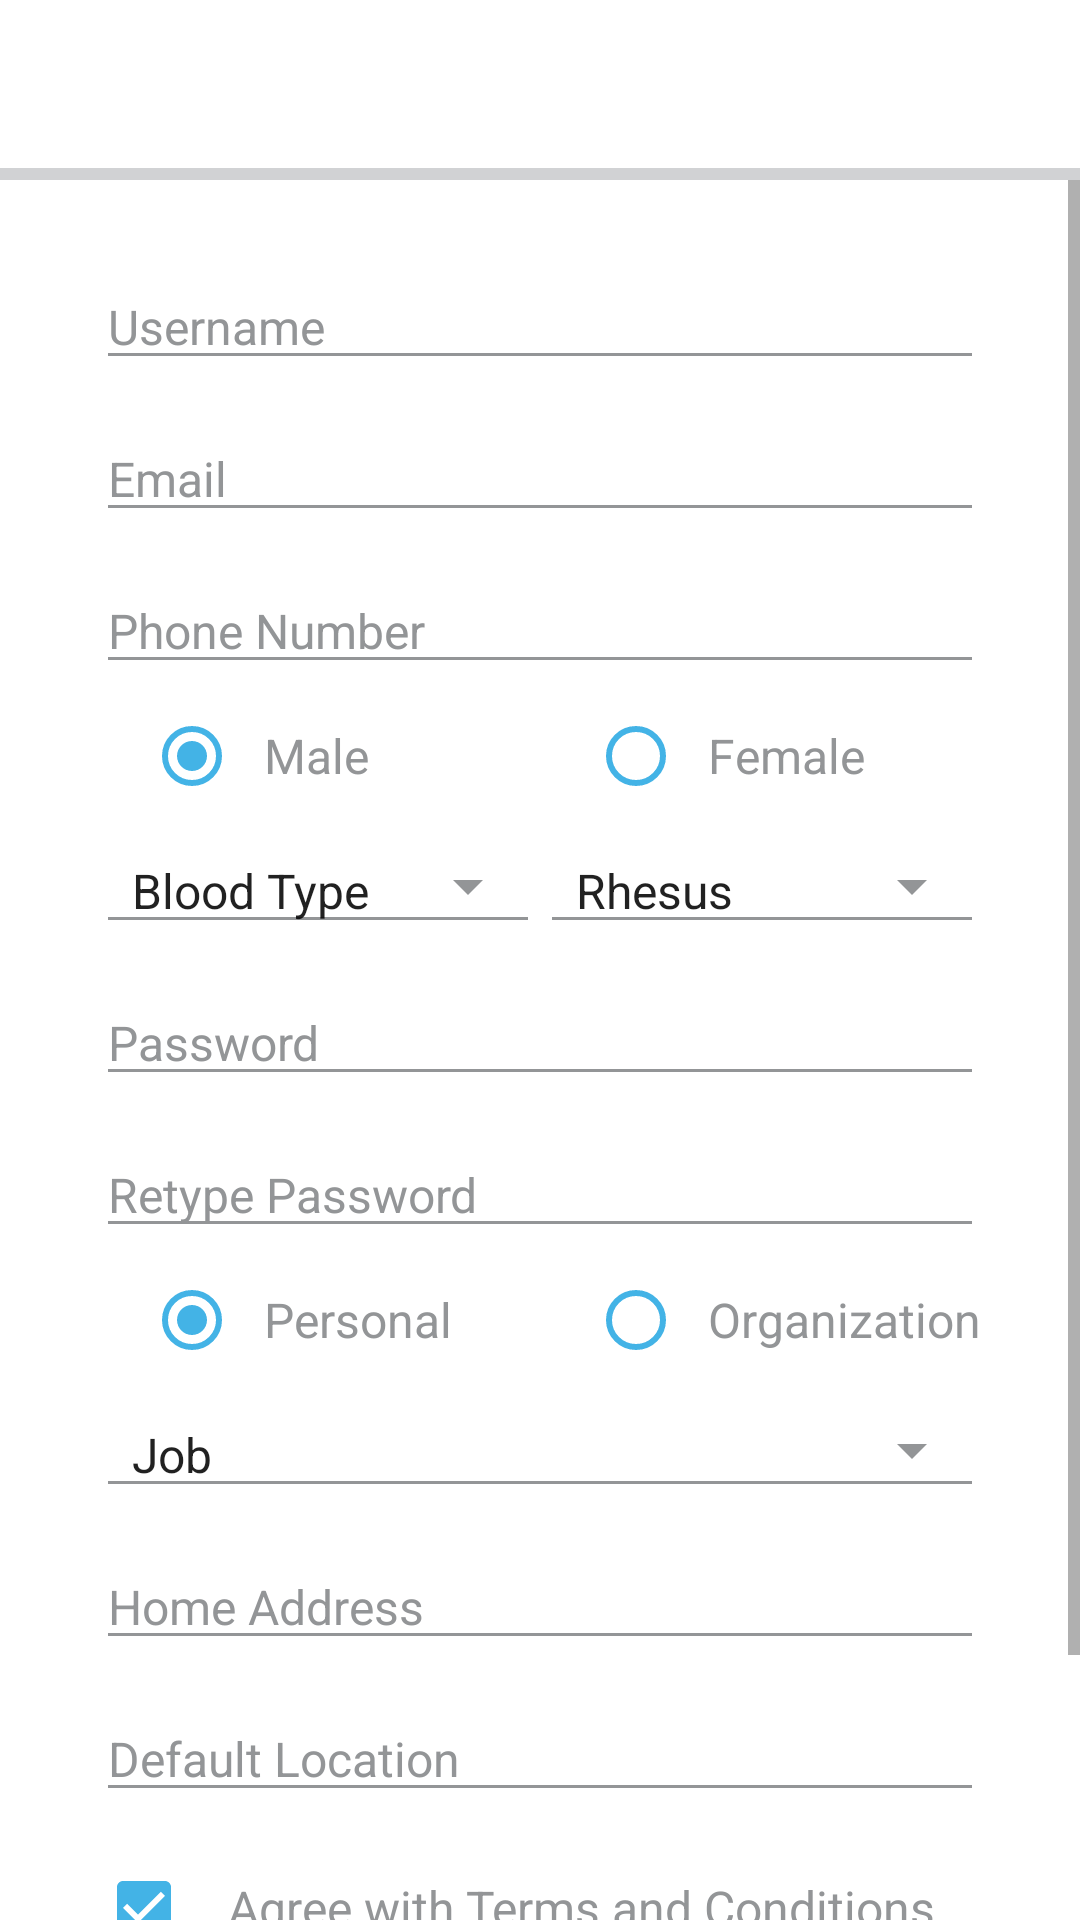

This screen was rendered from an Android layout file. Write that file and the resources it references.
<!-- AndroidManifest.xml: application theme Theme.10119172Latihan2 -->
<!-- res/layout/activity_register.xml -->
<?xml version="1.0" encoding="utf-8"?>
<RelativeLayout xmlns:android="http://schemas.android.com/apk/res/android"
    xmlns:tools="http://schemas.android.com/tools"
    android:layout_width="match_parent"
    android:layout_height="match_parent"
    android:background="@color/colorBackground"
    tools:context=".RegisterActivity">

    <Toolbar
        android:id="@+id/top_toolbar"
        android:layout_width="match_parent"
        android:layout_height="?attr/actionBarSize"
        android:background="@drawable/ic_header">

        <ImageView
            android:id="@+id/back_button"
            android:layout_width="wrap_content"
            android:layout_height="wrap_content"
            android:contentDescription="@string/back"
            android:src="@drawable/ic_header_back" />

        <TextView
            style="@style/TextWhite18"
            android:layout_width="wrap_content"
            android:layout_height="wrap_content"
            android:layout_marginStart="@dimen/dimen48"
            android:text="@string/register" />

    </Toolbar>

    <View
        android:id="@+id/separator_line"
        android:layout_width="match_parent"
        android:layout_height="@dimen/dimen4"
        android:background="@color/colorShadowHeader"
        android:layout_below="@id/top_toolbar"/>

    <ScrollView
        android:layout_width="match_parent"
        android:layout_height="wrap_content"
        android:layout_below="@id/separator_line">

        <RelativeLayout
            android:layout_width="match_parent"
            android:layout_height="wrap_content"
            android:paddingTop="@dimen/dimen28"
            android:layout_marginStart="@dimen/dimen32"
            android:layout_marginEnd="@dimen/dimen32"
            android:paddingBottom="@dimen/dimen28">

            <EditText
                android:id="@+id/edit_username"
                style="@style/EditGray"
                android:layout_width="match_parent"
                android:layout_height="wrap_content"
                android:autofillHints="username"
                android:hint="@string/username_hint"
                android:inputType="textPersonName" />

            <EditText
                android:id="@+id/edit_email"
                style="@style/EditGray"
                android:layout_width="match_parent"
                android:layout_height="wrap_content"
                android:layout_below="@id/edit_username"
                android:layout_marginTop="@dimen/dimen12"
                android:autofillHints="emailAddress"
                android:hint="@string/email_hint"
                android:inputType="textEmailAddress" />

            <EditText
                android:id="@+id/edit_phone_number"
                style="@style/EditGray"
                android:layout_width="match_parent"
                android:layout_height="wrap_content"
                android:layout_below="@id/edit_email"
                android:layout_marginTop="@dimen/dimen12"
                android:autofillHints="phone"
                android:hint="@string/phone_number_hint"
                android:inputType="phone" />

            <RadioGroup
                android:id="@+id/gender"
                android:layout_width="match_parent"
                android:layout_height="wrap_content"
                android:layout_below="@id/edit_phone_number"
                android:layout_marginTop="@dimen/dimen8"
                android:orientation="horizontal">

                <RadioButton
                    style="@style/RadioButtonGrayText"
                    android:layout_width="match_parent"
                    android:layout_height="wrap_content"
                    android:layout_marginStart="@dimen/dimen16"
                    android:layout_weight="1"
                    android:buttonTint="@color/colorLightBlue"
                    android:checked="true"
                    android:text="@string/male" />

                <RadioButton
                    style="@style/RadioButtonGrayText"
                    android:layout_width="match_parent"
                    android:layout_height="wrap_content"
                    android:layout_marginStart="@dimen/dimen16"
                    android:layout_weight="1"
                    android:buttonTint="@color/colorLightBlue"
                    android:text="@string/female" />

            </RadioGroup>

            <LinearLayout
                android:id="@+id/blood"
                android:layout_width="match_parent"
                android:layout_height="wrap_content"
                android:layout_below="@id/gender"
                android:layout_marginTop="@dimen/dimen8"
                android:orientation="horizontal">

                <Spinner
                    style="@style/SpinnerGray"
                    android:layout_width="match_parent"
                    android:layout_height="wrap_content"
                    android:layout_weight="1"
                    android:entries="@array/blood_type" />

                <Spinner
                    style="@style/SpinnerGray"
                    android:layout_width="match_parent"
                    android:layout_height="wrap_content"
                    android:layout_weight="1"
                    android:entries="@array/rhesus_type" />

            </LinearLayout>

            <EditText
                android:id="@+id/edit_password"
                style="@style/EditGray"
                android:layout_width="match_parent"
                android:layout_height="wrap_content"
                android:layout_below="@id/blood"
                android:layout_marginTop="@dimen/dimen12"
                android:autofillHints="password"
                android:hint="@string/password_hint"
                android:inputType="textPassword" />

            <EditText
                android:id="@+id/edit_retype_password"
                style="@style/EditGray"
                android:layout_width="match_parent"
                android:layout_height="wrap_content"
                android:layout_below="@id/edit_password"
                android:layout_marginTop="@dimen/dimen12"
                android:autofillHints="password"
                android:hint="@string/retype_password_hint"
                android:inputType="textPassword" />

            <RadioGroup
                android:id="@+id/user_type"
                android:layout_width="match_parent"
                android:layout_height="wrap_content"
                android:layout_below="@id/edit_retype_password"
                android:layout_marginTop="@dimen/dimen8"
                android:orientation="horizontal">

                <RadioButton
                    style="@style/RadioButtonGrayText"
                    android:layout_width="match_parent"
                    android:layout_height="wrap_content"
                    android:layout_marginStart="@dimen/dimen16"
                    android:layout_weight="1"
                    android:buttonTint="@color/colorLightBlue"
                    android:checked="true"
                    android:text="@string/personal" />

                <RadioButton
                    style="@style/RadioButtonGrayText"
                    android:layout_width="match_parent"
                    android:layout_height="wrap_content"
                    android:layout_marginStart="@dimen/dimen16"
                    android:layout_weight="1"
                    android:buttonTint="@color/colorLightBlue"
                    android:text="@string/organization" />

            </RadioGroup>

            <Spinner
                android:id="@+id/spinner_job"
                style="@style/SpinnerGray"
                android:layout_width="match_parent"
                android:layout_height="wrap_content"
                android:layout_below="@id/user_type"
                android:layout_marginTop="@dimen/dimen8"
                android:entries="@array/job" />

            <EditText
                android:id="@+id/edit_home_address"
                style="@style/EditGray"
                android:layout_width="match_parent"
                android:layout_height="wrap_content"
                android:layout_below="@id/spinner_job"
                android:layout_marginTop="@dimen/dimen12"
                android:autofillHints="none"
                android:hint="@string/home_address"
                android:inputType="text" />

            <EditText
                android:id="@+id/edit_default_location"
                style="@style/EditGray"
                android:layout_width="match_parent"
                android:layout_height="wrap_content"
                android:layout_below="@id/edit_home_address"
                android:layout_marginTop="@dimen/dimen12"
                android:autofillHints="none"
                android:drawableEnd="@drawable/ic_blood_needed_location"
                android:hint="@string/default_location"
                android:inputType="text" />

            <CheckBox
                android:id="@+id/checkbox_agree"
                style="@style/EditGray"
                android:layout_width="wrap_content"
                android:layout_height="wrap_content"
                android:layout_below="@id/edit_default_location"
                android:layout_marginTop="@dimen/dimen16"
                android:buttonTint="@color/colorLightBlue"
                android:checked="true"
                android:paddingStart="@dimen/dimen12"
                android:paddingEnd="@dimen/dimen12"
                android:text="@string/agree" />

            <androidx.appcompat.widget.AppCompatButton
                android:id="@+id/register_button"
                style="@style/ButtonWhiteLightBlueBorder"
                android:layout_width="match_parent"
                android:layout_height="wrap_content"
                android:layout_below="@id/checkbox_agree"
                android:layout_marginTop="@dimen/dimen16"
                android:text="@string/register" />

        </RelativeLayout>

    </ScrollView>

</RelativeLayout>
<!-- resources referenced by this layout -->
<resources>
  <string-array name="blood_type">
          <item>Blood Type</item>
          <item>A</item>
          <item>B</item>
          <item>AB</item>
          <item>O</item>
      </string-array>
  <string-array name="job">
          <item>Job</item>
          <item>Student</item>
          <item>Teacher</item>
          <item>Other</item>
      </string-array>
  <string-array name="rhesus_type">
          <item>Rhesus</item>
          <item>Positive</item>
          <item>Negative</item>
      </string-array>
  <color name="colorBackground">#FFFFFF</color>
  <color name="colorLightBlue">#43B3E6</color>
  <color name="colorShadowHeader">#D1D2D4</color>
  <dimen name="dimen12">12dp</dimen>
  <dimen name="dimen16">16dp</dimen>
  <dimen name="dimen28">28dp</dimen>
  <dimen name="dimen32">32dp</dimen>
  <dimen name="dimen4">4dp</dimen>
  <dimen name="dimen48">48dp</dimen>
  <dimen name="dimen8">8dp</dimen>
  <string name="agree">Agree with Terms and Conditions</string>
  <string name="back">Back</string>
  <string name="default_location">Default Location</string>
  <string name="email_hint">Email</string>
  <string name="female">Female</string>
  <string name="home_address">Home Address</string>
  <string name="male">Male</string>
  <string name="organization">Organization</string>
  <string name="password_hint">Password</string>
  <string name="personal">Personal</string>
  <string name="phone_number_hint">Phone Number</string>
  <string name="register">Register</string>
  <string name="retype_password_hint">Retype Password</string>
  <string name="username_hint">Username</string>
  <style name="ButtonWhiteLightBlueBorder" parent="Widget.AppCompat.Button">
          <item name="android:background">@drawable/button_border_lightblue</item>
          <item name="android:textColor">@color/colorLightBlue</item>
          <item name="android:textSize">@dimen/font16</item>
          <item name="android:textAllCaps">true</item>
      </style>
  <style name="EditGray">
          <item name="android:textColorHint">@color/colorSeparator</item>
          <item name="android:textColor">@color/colorSeparator</item>
          <item name="backgroundTint">@color/colorSeparator</item>
          <item name="android:textSize">@dimen/font16</item>
      </style>
  <style name="RadioButtonGrayText">
          <item name="android:textColor">@color/colorSeparator</item>
          <item name="android:textSize">16sp</item>
          <item name="android:paddingStart">8dp</item>
      </style>
  <style name="SpinnerGray" parent="Widget.AppCompat.Spinner.Underlined">
          <item name="android:backgroundTint">@color/colorSeparator</item>
          <item name="android:textColor">@color/colorSeparator</item>
          <item name="android:textSize">@dimen/font16</item>
      </style>
  <style name="TextWhite18" parent="TextAppearance.AppCompat">
          <item name="android:textSize">@dimen/font18</item>
          <item name="android:textColor">@color/colorBackground</item>
      </style>
  <!-- drawable button_border_lightblue (drawable-mdpi) -->
  <?xml version="1.0" encoding="utf-8"?>
  <selector xmlns:android="http://schemas.android.com/apk/res/android">
      <item android:state_enabled="true">
  
          <shape android:shape="rectangle">
              <solid android:color="@color/colorBackground" />
              <stroke
                  android:width="@dimen/dimen2"
                  android:color="@color/colorLightBlue" />
              <corners android:radius="@dimen/dimen2" />
          </shape>
  
      </item>
  </selector>
  <dimen name="font16">16sp</dimen>
  <color name="colorSeparator">#939597</color>
  <dimen name="font18">18sp</dimen>
  <color name="purple_500">#FF6200EE</color>
  <color name="purple_700">#FF3700B3</color>
  <color name="white">#FFFFFF</color>
  <color name="teal_200">#FF03DAC5</color>
  <color name="teal_700">#FF018786</color>
  <color name="black">#FF000000</color>
  <dimen name="dimen2">2dp</dimen>
</resources>
